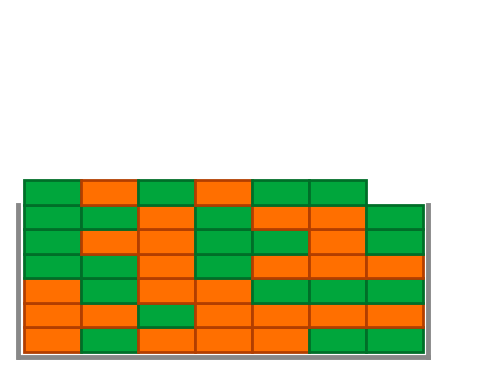

Generate this figure with matplotlib:
# container_plot.py
import matplotlib.pyplot as plt
from matplotlib.patches import Rectangle
import random as rnd




def draw_container(ax, index, total_width, IorE=1, W_c=1, width=20, height=8.6):
    """
    Draw a single container in a grid layout.

    Parameters
    ----------
    ax : matplotlib Axes
        Axes to draw on.
    index : int
        1-based index of the container (1, 2, 3, ...).
    total_width : int
        Layout parameter: effective containers per row = total_width - 1.
        Example: total_width=5 -> max 4 containers per row.
    width : float
        Container width (default 20).
    height : float
        Container height (default 8.6).
    IorE : int
        1 = green container (import), 2 = orange container (export).
    """
    color_green = "#00A63C"
    color_green_dark = "#006E28"

    color_orange = "#FF6F00"
    color_orange_dark = "#B23E00"

    

    # Effective number of columns per row, following your specification:
    # total_width = 5  -> max 4 containers in a row
    max_cols = max(1, total_width - 1)

    # Convert 1-based index -> 0-based for row/col computation
    idx0 = index - 1
    row = idx0 // max_cols
    col = idx0 % max_cols

    # Compute coordinates

    x = col * width
    y = row * height 

    # Choose colors based on IorE flag
    if IorE == 1:
        face = color_green
        edge = color_green_dark
    elif IorE == 2:
        face = color_orange
        edge = color_orange_dark
    else:
        # Fallback neutral color if flag is unexpected
        face = "#CCCCCC"
        edge = "#888888"

    rect = Rectangle(
        (x, y),
        width*W_c,
        height,
        facecolor=face,
        edgecolor=edge,
        linewidth=2
    )
    ax.add_patch(rect)


def draw_capacity(ax, total_height, total_width, width=20, height=8.6):
    """
    Draw a grey bounding box showing the full capacity of the ship.

    Parameters
    ----------
    ax : matplotlib Axes
        Axes to draw on.
    total_height : int
        Number of container rows.
    total_width : int
        Layout parameter: effective slots per row = total_width - 1.
    width : float
        Base container slot width.
    height : float
        Container height.
    """
    # Effective number of columns per row (same as in draw_container)
    max_cols = max(1, total_width - 1)

    margin = width / 10

    # Total width and height spanned by the capacity grid
    total_w = max_cols * width
    total_h = total_height * height

    # Grey color for the capacity box
    color_gray = "#888888"


    lw = 3.5

    # Left vertical line
    ax.plot([-margin*1.1, -margin*1.1], [-margin, total_h], color=color_gray, linewidth=lw)

    # Bottom horizontal line
    ax.plot([-margin, total_w+margin], [-margin, -margin], color=color_gray, linewidth=lw)

    # Right vertical line
    ax.plot([total_w+margin, total_w+margin], [-margin, total_h], color=color_gray, linewidth=lw)


def main():
    rnd.seed(0)
    # Create a clean, white figure with no axes
    fig, ax = plt.subplots(figsize=(10, 4))
    fig.patch.set_facecolor("white")
    ax.set_facecolor("white")
    # Remove all axes, ticks, and spines
    ax.set_xticks([])
    ax.set_yticks([])
    for spine in ax.spines.values():
        spine.set_visible(False)


    draw_capacity(ax, total_height=6, total_width=8)

    i = 1
    while i < 49:

        IorE = rnd.randint(1, 2)
        # IorE = 2
        W_c  = rnd.randint(1, 2)
        W_c  = 1

        # print(f"Drawing container {i}: IorE={IorE}, W_c={W_c}")
        draw_container(ax, i, total_width=8, IorE=IorE, W_c=W_c)

        # Skip the next plotting index if W_c == 2
        if W_c == 2:
            i += 2       # uses two spots
        else:
            i += 1       # uses one spot
            

    # Adjust view limits to fit container nicely
    ax.set_xlim(-5, 160)
    ax.set_ylim(-10, 120)
    ax.set_aspect("equal")

    plt.tight_layout()
    plt.savefig("container_example.png", dpi=300)



if __name__ == "__main__":
    main()
